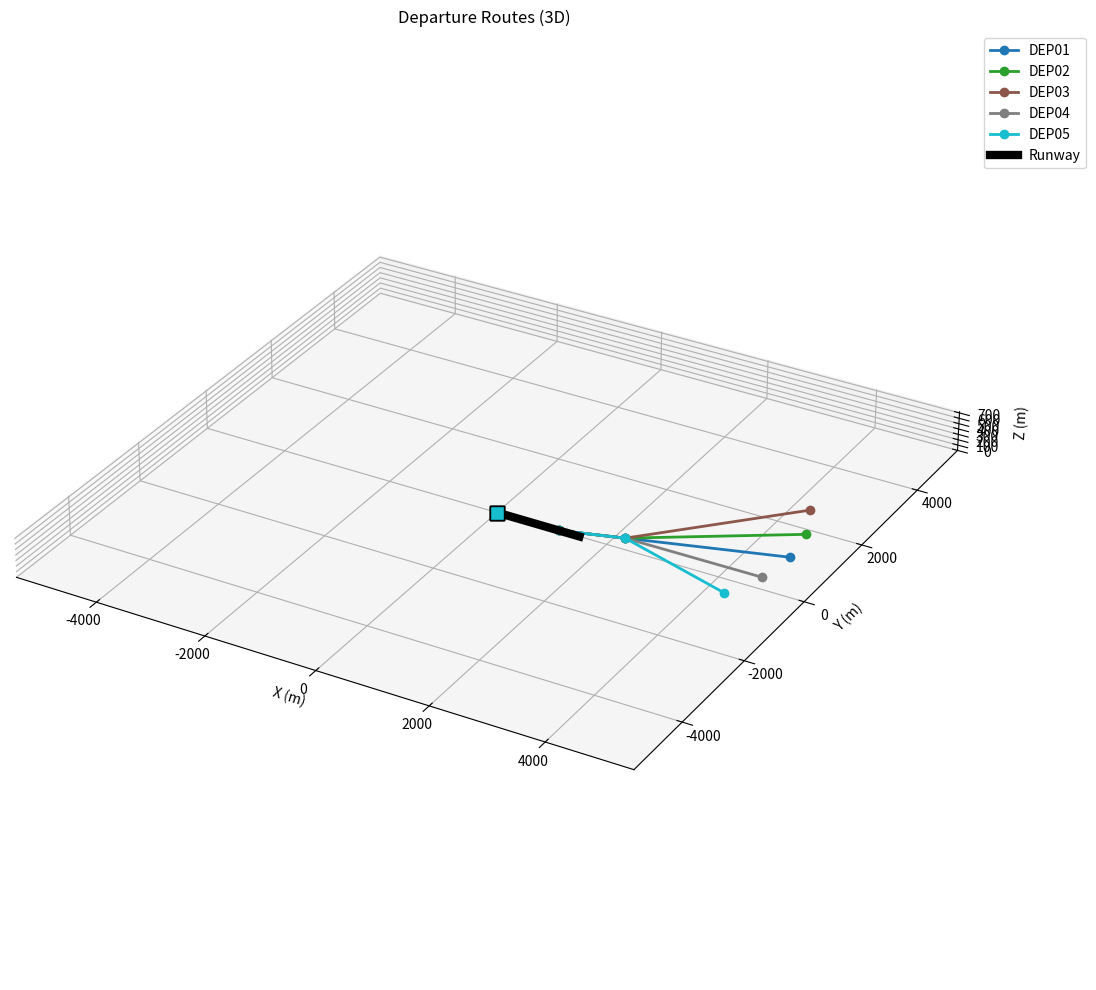
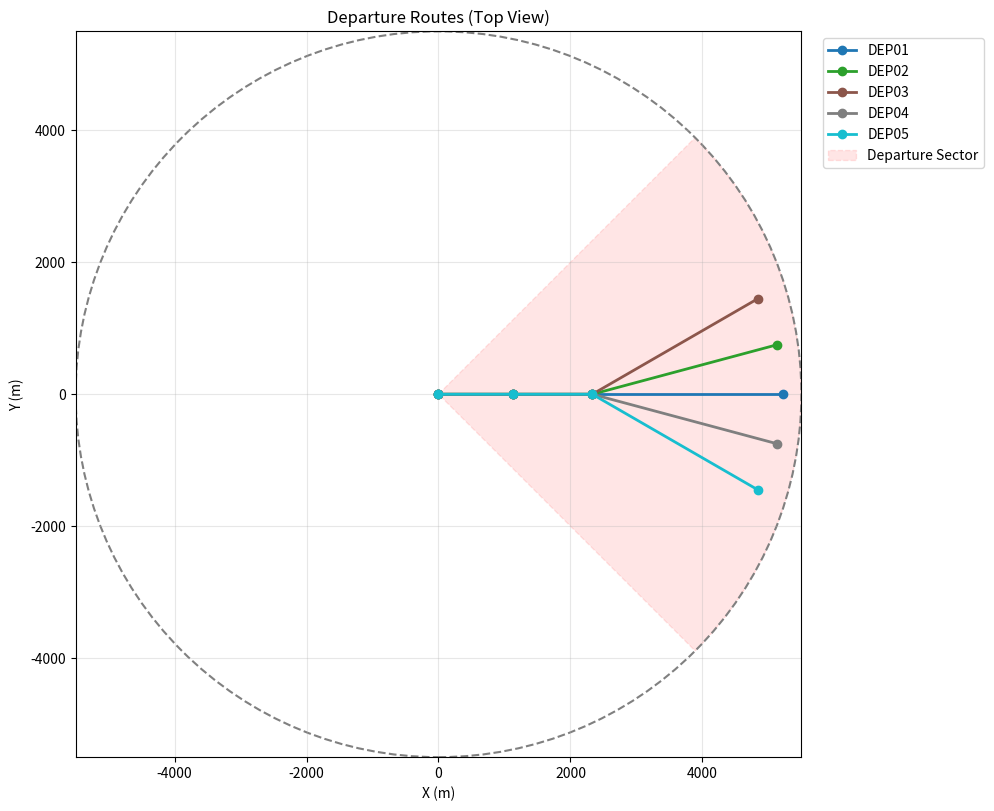

The matplotlib source for these figures, in order:
"""
Departure Routes Module

Defines simple departure profiles for London City Airport sharing the same
5.5 km airspace scale used for arrivals. Each route:
- rolls along 75% of the runway before rotating,
- climbs straight ahead at 10° for 1.2 km on the runway heading,
- then splits into five headings (straight, ±15°, ±30°) while keeping
  the same 10° climb until it reaches the 5.5 km boundary.
"""

import math
import numpy as np
import matplotlib.pyplot as plt


# ------ AIRSPACE & RUNWAY CONSTANTS ----------------------------------------------------

AIRSPACE_RADIUS = 5500.0       # meters (matches arrival routes)
BOUNDARY_DISTANCE = AIRSPACE_RADIUS * 0.95

RUNWAY_LENGTH = 1508.0
RUNWAY_THRESHOLD = np.array([0.0, 0.0, 0.0])
RUNWAY_END = np.array([RUNWAY_LENGTH, 0.0, 0.0])

TAKEOFF_ROLL_DISTANCE = RUNWAY_LENGTH * 0.75  # meters before rotation
UNIVERSAL_CLIMB_DISTANCE = 1200.0  # meters travelled while climbing straight ahead
CLIMB_ANGLE_DEG = 10.0         # steady 10° climb
CLIMB_SLOPE = math.tan(math.radians(CLIMB_ANGLE_DEG))

STRAIGHT_CLIMB_DISTANCE = max(0.0, min(TAKEOFF_ROLL_DISTANCE + UNIVERSAL_CLIMB_DISTANCE, BOUNDARY_DISTANCE) - TAKEOFF_ROLL_DISTANCE)
TURN_DISTANCE = max(0.0, BOUNDARY_DISTANCE - min(TAKEOFF_ROLL_DISTANCE + UNIVERSAL_CLIMB_DISTANCE, BOUNDARY_DISTANCE))
MAX_CLIMB_DISTANCE = STRAIGHT_CLIMB_DISTANCE + TURN_DISTANCE

DEPARTURE_HEADINGS = [0.0, 15.0, 30.0, -15.0, -30.0]  # degrees relative to +X


# ------ ROUTE GENERATION --------------------------------------------------------------

def generate_departure_routes():
    """
    Create five departure profiles.
    Returns a list of route dictionaries.
    """
    routes = []
    
    for idx, heading in enumerate(DEPARTURE_HEADINGS):
        route_name = f"DEP{idx+1:02d}"
        waypoints = _generate_route_waypoints(heading)
        route = {
            "name": route_name,
            "heading": heading,
            "waypoints": waypoints
        }
        routes.append(route)
    
    return routes


def _generate_route_waypoints(heading_deg):
    """
    Build waypoints for a single departure route.
    """
    positions = []
    
    # Start at runway threshold
    positions.append(RUNWAY_THRESHOLD.tolist())
    
    # Ground roll along runway (no climb yet)
    positions.append([TAKEOFF_ROLL_DISTANCE, 0.0, 0.0])
    
    # Universal 1.2 km climb straight ahead (still on runway heading)
    straight_end = TAKEOFF_ROLL_DISTANCE + UNIVERSAL_CLIMB_DISTANCE
    straight_end = min(straight_end, BOUNDARY_DISTANCE)
    positions.append([straight_end, 0.0, 0.0])
    
    if straight_end >= BOUNDARY_DISTANCE:
        # already at boundary; no additional turn segment
        return np.array(_apply_climb_profile(positions))
    
    # Second segment: continue climbing while turning to heading_deg until boundary
    heading_rad = math.radians(heading_deg)
    remaining_distance = BOUNDARY_DISTANCE - straight_end
    target_x = straight_end + remaining_distance * math.cos(heading_rad)
    target_y = remaining_distance * math.sin(heading_rad)
    
    positions.append([target_x, target_y, 0.0])
    
    return np.array(_apply_climb_profile(positions))


def _apply_climb_profile(positions):
    waypoints = []
    cumulative_distance = 0.0
    prev_x, prev_y = positions[0][0], positions[0][1]
    
    for idx, (x, y, _) in enumerate(positions):
        if idx == 0:
            altitude = 0.0
        else:
            leg_distance = math.hypot(x - prev_x, y - prev_y)
            cumulative_distance += leg_distance
            climb_distance = max(0.0, cumulative_distance - TAKEOFF_ROLL_DISTANCE)
            altitude = CLIMB_SLOPE * climb_distance
        waypoints.append([x, y, altitude])
        prev_x, prev_y = x, y
    
    return waypoints


# ------ VISUALIZATION --------------------------------------------------------------

def plot_departure_routes_3d(routes):
    fig = plt.figure(figsize=(12, 10))
    ax = fig.add_subplot(111, projection='3d')
    
    colors = plt.cm.tab10(np.linspace(0, 1, len(routes)))
    
    for route, color in zip(routes, colors):
        wps = route["waypoints"]
        ax.plot(wps[:, 0], wps[:, 1], wps[:, 2],
                marker='o', linewidth=2, label=route["name"], color=color)
        ax.scatter(wps[0, 0], wps[0, 1], wps[0, 2],
                   color=color, marker='s', s=100, edgecolors='k')
    
    # Runway depiction
    ax.plot([RUNWAY_THRESHOLD[0], RUNWAY_END[0]],
            [RUNWAY_THRESHOLD[1], RUNWAY_END[1]],
            [RUNWAY_THRESHOLD[2], RUNWAY_END[2]],
            color='black', linewidth=6, label='Runway')
    
    ax.set_xlabel('X (m)')
    ax.set_ylabel('Y (m)')
    ax.set_zlabel('Z (m)')
    ax.set_title('Departure Routes (3D)')
    ax.set_xlim([-AIRSPACE_RADIUS, AIRSPACE_RADIUS])
    ax.set_ylim([-AIRSPACE_RADIUS, AIRSPACE_RADIUS])
    max_altitude = CLIMB_SLOPE * MAX_CLIMB_DISTANCE
    ax.set_zlim([0, max_altitude])
    ax.set_box_aspect((2*AIRSPACE_RADIUS, 2*AIRSPACE_RADIUS, max_altitude))
    ax.legend(loc='upper left', bbox_to_anchor=(1.02, 1))
    ax.grid(True, alpha=0.3)
    plt.tight_layout()
    return fig, ax


def plot_departure_routes_top_view(routes):
    fig, ax = plt.subplots(figsize=(10, 10))
    colors = plt.cm.tab10(np.linspace(0, 1, len(routes)))
    
    for route, color in zip(routes, colors):
        wps = route["waypoints"]
        ax.plot(wps[:, 0], wps[:, 1], marker='o', linewidth=2,
                color=color, label=route["name"])
    
    # Departure wedge (±45°)
    wedge = plt.matplotlib.patches.Wedge(
        (0, 0), AIRSPACE_RADIUS, -45, 45,
        facecolor='red', alpha=0.1, edgecolor='red', linestyle='--',
        label='Departure Sector'
    )
    ax.add_patch(wedge)
    
    # Boundary circle
    circle = plt.Circle((0, 0), AIRSPACE_RADIUS, fill=False,
                        linestyle='--', linewidth=1.5, color='gray')
    ax.add_patch(circle)
    
    ax.set_xlabel('X (m)')
    ax.set_ylabel('Y (m)')
    ax.set_title('Departure Routes (Top View)')
    ax.set_xlim([-AIRSPACE_RADIUS, AIRSPACE_RADIUS])
    ax.set_ylim([-AIRSPACE_RADIUS, AIRSPACE_RADIUS])
    ax.set_aspect('equal')
    ax.grid(True, alpha=0.3)
    ax.legend(loc='upper left', bbox_to_anchor=(1.02, 1))
    plt.tight_layout()
    return fig, ax


def print_departure_summary(routes):
    print("\n" + "="*70)
    print("DEPARTURE ROUTES SUMMARY")
    print("="*70)
    print(f"Airspace Radius: {AIRSPACE_RADIUS/1000:.2f} km")
    print(f"Ground Roll Before Rotation: {TAKEOFF_ROLL_DISTANCE:.0f} m")
    print(f"Straight Climb Before Turn: {STRAIGHT_CLIMB_DISTANCE:.0f} m")
    print(f"Turn/Extension Distance: {TURN_DISTANCE:.0f} m")
    print(f"Climb Angle: {CLIMB_ANGLE_DEG:.1f}°")
    print("-"*70)
    print(f"{'Route':<8} {'Heading':<10} {'Exit Alt (m)':<12}")
    print("-"*70)
    
    for route in routes:
        exit_alt = route["waypoints"][-1, 2]
        print(f"{route['name']:<8} {route['heading']:>6.1f}°     {exit_alt:>8.1f}")
    
    print("-"*70)
    print()


# ------ MAIN TEST HARNESS --------------------------------------------------------------

if __name__ == "__main__":
    routes = generate_departure_routes()
    print_departure_summary(routes)
    fig3d, ax3d = plot_departure_routes_3d(routes)
    fig2d, ax2d = plot_departure_routes_top_view(routes)
    plt.show()
